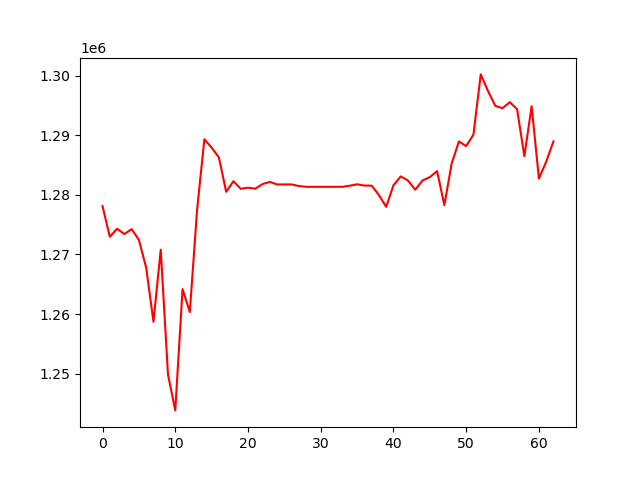

Data behind this chart, as committed beside it:
, 0
0, 1278100
1, 1272965
2, 1274314
3, 1273428
4, 1274255
5, 1272443
6, 1267791
7, 1258723
8, 1270791
9, 1249851
10, 1243864
11, 1264190
12, 1260344
13, 1277499
14, 1289309
15, 1287901
16, 1286271
17, 1280499
18, 1282287
19, 1281004
20, 1281201
21, 1281033
22, 1281803
23, 1282166
24, 1281740
25, 1281740
26, 1281740
27, 1281475
28, 1281345
29, 1281345
30, 1281345
31, 1281345
32, 1281345
33, 1281345
34, 1281528
35, 1281767
36, 1281556
37, 1281533
38, 1279968
39, 1277978
40, 1281601
41, 1283089
42, 1282398
43, 1280846
44, 1282407
45, 1282966
46, 1283972
47, 1278270
48, 1285227
49, 1288951
50, 1288174
51, 1290101
52, 1300188
53, 1297412
54, 1294923
55, 1294519
56, 1295533
57, 1294355
58, 1286469
59, 1294844
... 3 more rows
